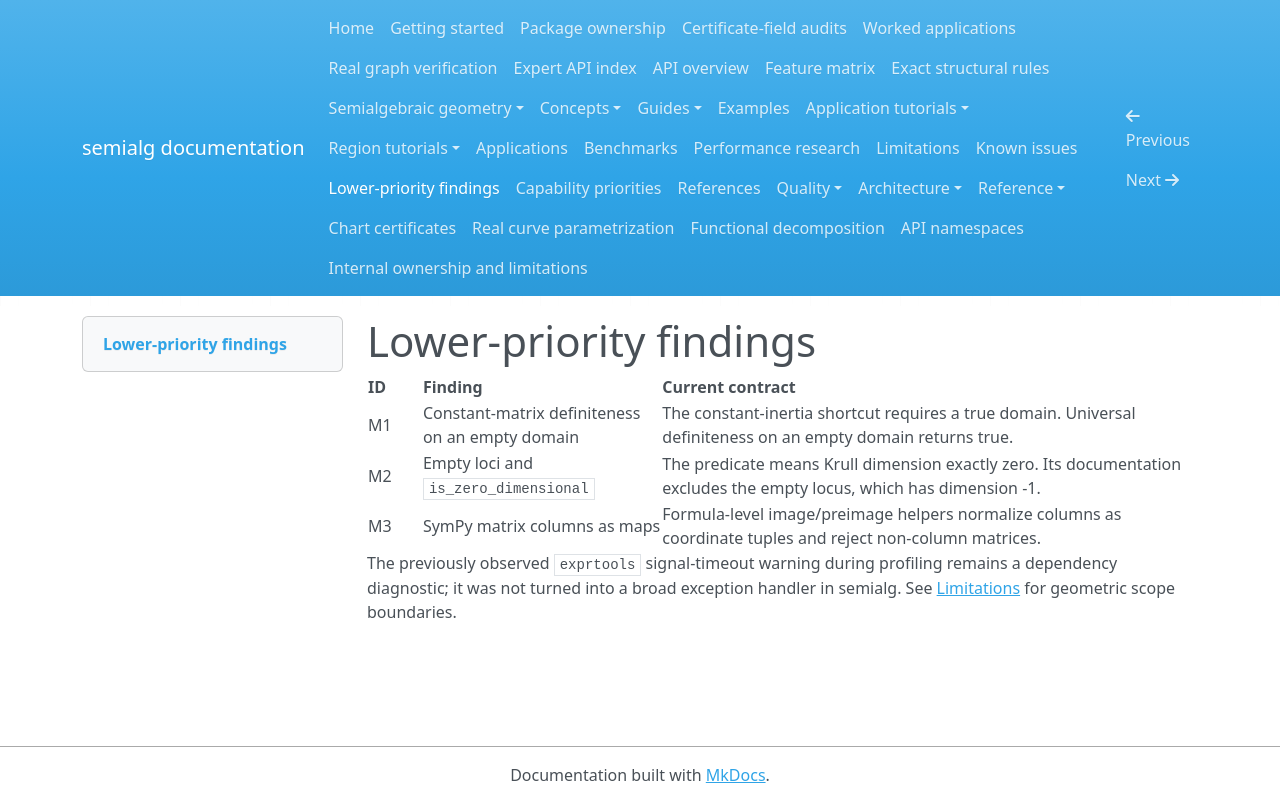

repository: BhuvaneshBhatt/semialg · page: minor_issues/index.html · generator: mkdocs

# Lower-priority findings

| ID | Finding | Current contract |
| --- | --- | --- |
| M1 | Constant-matrix definiteness on an empty domain | The constant-inertia shortcut requires a true domain. Universal definiteness on an empty domain returns true. |
| M2 | Empty loci and `is_zero_dimensional` | The predicate means Krull dimension exactly zero. Its documentation excludes the empty locus, which has dimension -1. |
| M3 | SymPy matrix columns as maps | Formula-level image/preimage helpers normalize columns as coordinate tuples and reject non-column matrices. |

The previously observed `exprtools` signal-timeout warning during profiling remains a dependency diagnostic; it was not turned into a broad exception handler in semialg. See [Limitations](limitations.md) for geometric scope boundaries.
